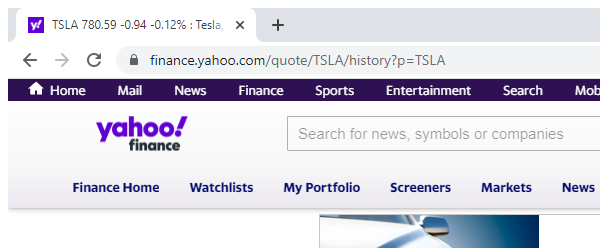
Task: Robotic Enterprise Framework
Workflow: CloseAllApplications

Step 1: Attach Window 'iexplore.exe Online' on the element in window 'TSLA 780.59 -0.94 -0.12% : Tesla, Inc. - Yahoo Finance - Google *' (chrome.exe)

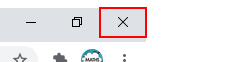
Step 2: click on the push button 'Close'
